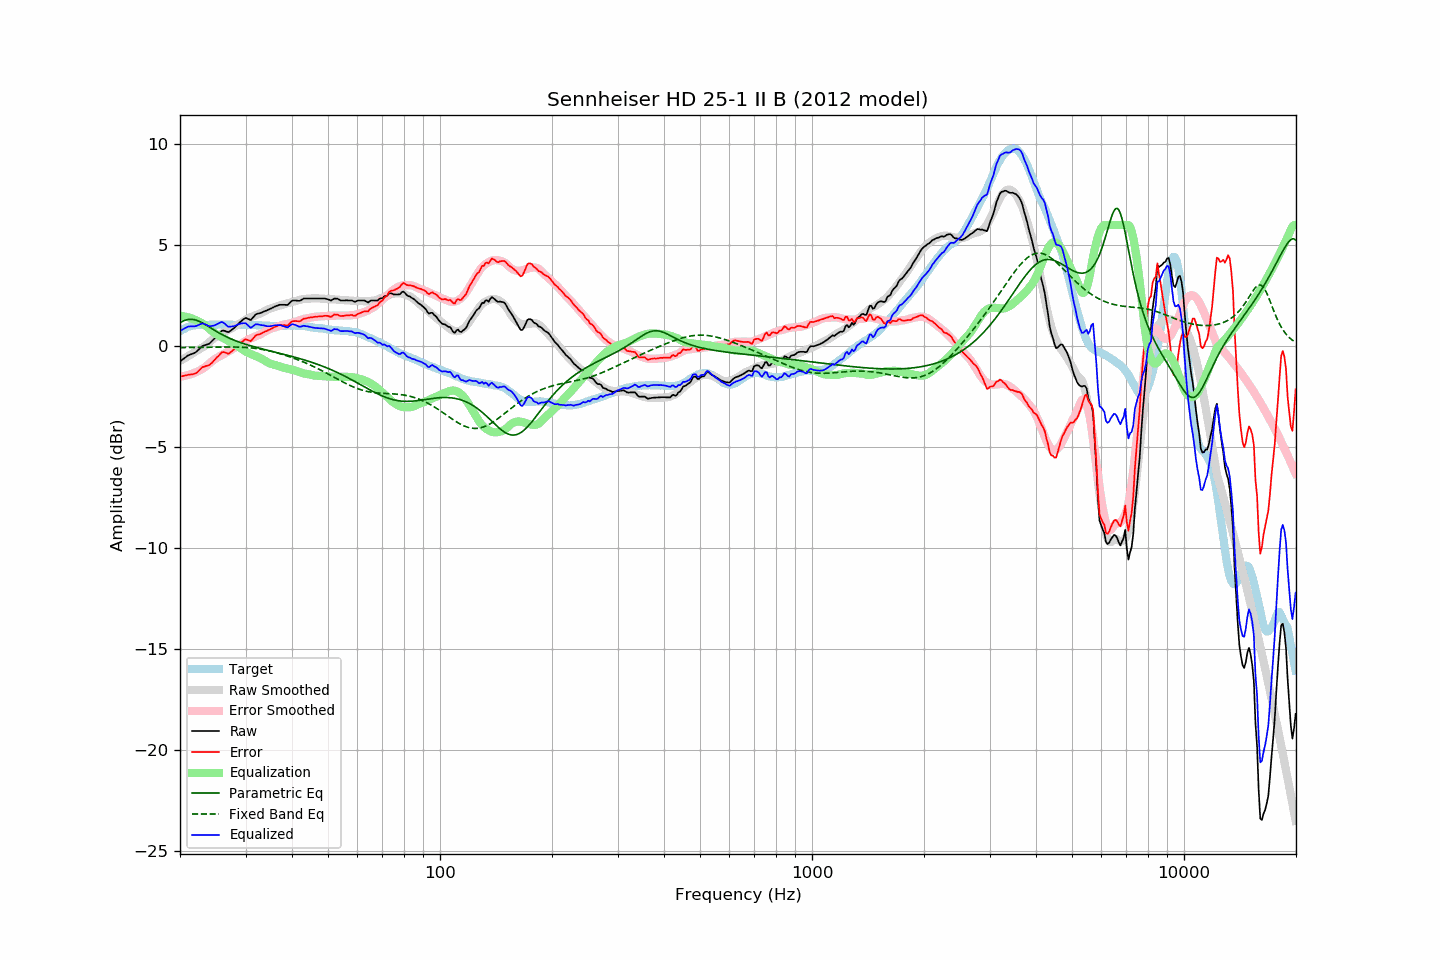

The file beside this chart, header and first rows:
frequency, raw, error, smoothed, error_smoothed, equalization, parametric_eq, fixed_band_eq, equalized_raw, equalized_smoothed, target
20.00, -0.76, -1.50, -0.73, -1.50, 1.50, 1.17, -0.07, 0.75, 0.77, 0.74
20.20, -0.70, -1.49, -0.69, -1.49, 1.49, 1.21, -0.07, 0.80, 0.81, 0.79
20.40, -0.64, -1.48, -0.64, -1.48, 1.48, 1.25, -0.07, 0.84, 0.84, 0.84
20.61, -0.58, -1.45, -0.59, -1.47, 1.47, 1.28, -0.07, 0.89, 0.88, 0.87
20.81, -0.52, -1.44, -0.54, -1.45, 1.45, 1.30, -0.07, 0.93, 0.91, 0.92
21.02, -0.46, -1.42, -0.50, -1.43, 1.43, 1.32, -0.07, 0.97, 0.93, 0.96
21.23, -0.43, -1.41, -0.45, -1.41, 1.41, 1.33, -0.07, 0.98, 0.96, 0.98
21.44, -0.40, -1.40, -0.40, -1.38, 1.38, 1.33, -0.07, 0.98, 0.98, 1.00
21.66, -0.37, -1.39, -0.35, -1.35, 1.35, 1.33, -0.07, 0.98, 1.00, 1.02
21.87, -0.34, -1.37, -0.30, -1.32, 1.32, 1.31, -0.06, 0.98, 1.02, 1.03
22.09, -0.29, -1.34, -0.25, -1.29, 1.29, 1.29, -0.06, 1.00, 1.04, 1.05
22.31, -0.22, -1.28, -0.20, -1.25, 1.25, 1.26, -0.06, 1.03, 1.05, 1.06
22.54, -0.14, -1.20, -0.15, -1.21, 1.21, 1.23, -0.06, 1.07, 1.05, 1.06
22.76, -0.07, -1.13, -0.11, -1.17, 1.17, 1.19, -0.06, 1.10, 1.06, 1.06
22.99, 0.01, -1.04, -0.06, -1.12, 1.12, 1.15, -0.06, 1.13, 1.06, 1.05
23.22, 0.03, -1.02, -0.01, -1.07, 1.07, 1.10, -0.06, 1.10, 1.06, 1.05
23.45, 0.06, -0.99, 0.05, -1.01, 1.01, 1.06, -0.06, 1.07, 1.06, 1.05
23.69, 0.09, -0.97, 0.12, -0.95, 0.95, 1.01, -0.05, 1.04, 1.06, 1.06
23.92, 0.11, -0.94, 0.19, -0.88, 0.88, 0.96, -0.05, 0.99, 1.06, 1.06
24.16, 0.18, -0.88, 0.26, -0.81, 0.81, 0.91, -0.05, 0.99, 1.06, 1.07
24.40, 0.26, -0.81, 0.32, -0.74, 0.74, 0.86, -0.05, 1.00, 1.06, 1.08
24.65, 0.34, -0.72, 0.38, -0.68, 0.68, 0.81, -0.05, 1.02, 1.06, 1.07
24.89, 0.42, -0.64, 0.44, -0.63, 0.63, 0.76, -0.05, 1.05, 1.06, 1.06
25.14, 0.51, -0.55, 0.49, -0.58, 0.58, 0.71, -0.05, 1.09, 1.07, 1.06
25.39, 0.59, -0.48, 0.54, -0.53, 0.53, 0.67, -0.04, 1.13, 1.07, 1.07
25.65, 0.68, -0.39, 0.58, -0.49, 0.49, 0.62, -0.04, 1.17, 1.07, 1.07
25.91, 0.76, -0.30, 0.63, -0.44, 0.44, 0.58, -0.04, 1.20, 1.07, 1.06
26.16, 0.77, -0.29, 0.67, -0.40, 0.40, 0.54, -0.04, 1.17, 1.07, 1.06
26.43, 0.75, -0.31, 0.71, -0.35, 0.35, 0.50, -0.04, 1.10, 1.07, 1.06
26.69, 0.72, -0.34, 0.76, -0.31, 0.31, 0.46, -0.04, 1.03, 1.06, 1.06
26.96, 0.69, -0.38, 0.79, -0.27, 0.27, 0.42, -0.04, 0.96, 1.06, 1.07
27.23, 0.74, -0.33, 0.84, -0.22, 0.22, 0.39, -0.04, 0.96, 1.06, 1.07
27.50, 0.80, -0.27, 0.89, -0.17, 0.17, 0.35, -0.04, 0.98, 1.06, 1.07
27.77, 0.86, -0.20, 0.93, -0.12, 0.12, 0.32, -0.04, 0.99, 1.06, 1.06
28.05, 0.92, -0.13, 0.98, -0.08, 0.08, 0.29, -0.04, 1.00, 1.06, 1.06
28.33, 1.00, -0.04, 1.02, -0.04, 0.04, 0.26, -0.04, 1.04, 1.06, 1.05
28.62, 1.08, 0.03, 1.06, 0.01, -0.01, 0.23, -0.04, 1.07, 1.06, 1.05
28.90, 1.16, 0.11, 1.11, 0.05, -0.05, 0.20, -0.05, 1.11, 1.06, 1.05
29.19, 1.23, 0.19, 1.16, 0.11, -0.11, 0.17, -0.05, 1.12, 1.05, 1.04
29.48, 1.30, 0.24, 1.22, 0.16, -0.16, 0.14, -0.05, 1.14, 1.05, 1.06
29.78, 1.36, 0.31, 1.27, 0.22, -0.22, 0.12, -0.06, 1.14, 1.05, 1.05
30.08, 1.40, 0.34, 1.32, 0.27, -0.27, 0.09, -0.06, 1.13, 1.05, 1.06
30.38, 1.36, 0.31, 1.36, 0.31, -0.31, 0.07, -0.07, 1.05, 1.05, 1.05
30.68, 1.33, 0.28, 1.40, 0.35, -0.35, 0.04, -0.08, 0.98, 1.05, 1.05
30.99, 1.29, 0.24, 1.43, 0.39, -0.39, 0.02, -0.08, 0.91, 1.05, 1.05
31.30, 1.38, 0.33, 1.47, 0.42, -0.42, -0.00, -0.09, 0.96, 1.05, 1.05
31.61, 1.47, 0.43, 1.50, 0.45, -0.45, -0.03, -0.10, 1.02, 1.05, 1.04
31.93, 1.57, 0.53, 1.53, 0.48, -0.48, -0.05, -0.11, 1.09, 1.04, 1.04
32.24, 1.60, 0.57, 1.56, 0.52, -0.52, -0.07, -0.12, 1.08, 1.04, 1.03
32.57, 1.62, 0.58, 1.59, 0.55, -0.55, -0.09, -0.13, 1.07, 1.04, 1.04
32.89, 1.64, 0.60, 1.62, 0.59, -0.59, -0.11, -0.15, 1.05, 1.03, 1.04
33.22, 1.67, 0.64, 1.66, 0.63, -0.63, -0.13, -0.16, 1.04, 1.03, 1.03
33.55, 1.71, 0.69, 1.71, 0.68, -0.68, -0.15, -0.18, 1.03, 1.02, 1.03
33.89, 1.74, 0.73, 1.75, 0.73, -0.73, -0.17, -0.19, 1.01, 1.02, 1.01
34.23, 1.77, 0.75, 1.80, 0.78, -0.78, -0.19, -0.21, 0.99, 1.02, 1.02
34.57, 1.81, 0.80, 1.84, 0.82, -0.82, -0.21, -0.22, 0.99, 1.01, 1.01
34.92, 1.84, 0.83, 1.87, 0.85, -0.85, -0.23, -0.24, 0.99, 1.01, 1.01
35.27, 1.88, 0.87, 1.89, 0.88, -0.88, -0.25, -0.26, 1.00, 1.01, 1.01
35.62, 1.92, 0.92, 1.91, 0.90, -0.90, -0.27, -0.28, 1.02, 1.01, 1.01
35.97, 1.96, 0.96, 1.93, 0.93, -0.93, -0.29, -0.30, 1.03, 1.01, 1.00
... 635 more rows
